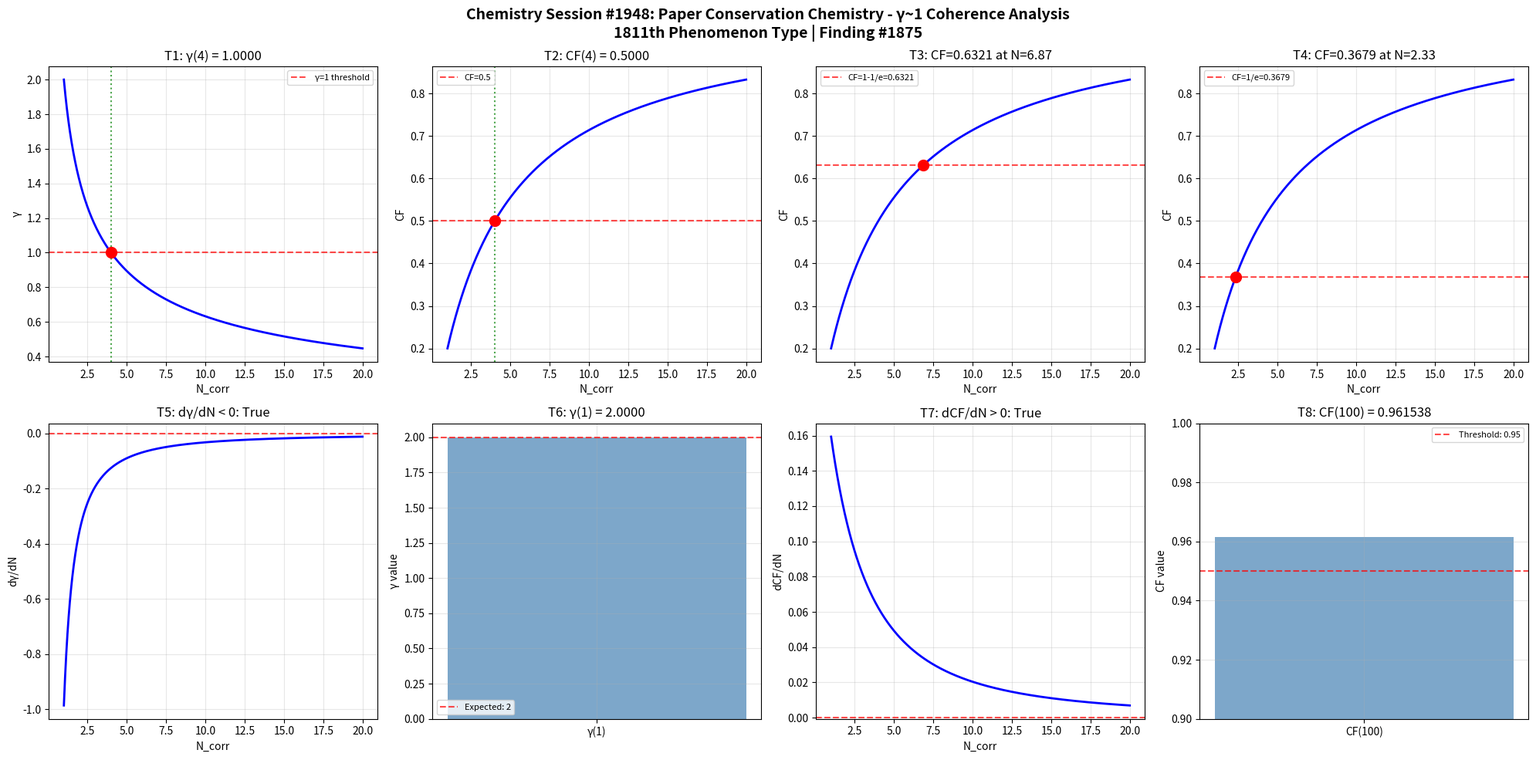

Write the Python code that produced this figure. (Note: this script raises an exception after producing the figure.)
import numpy as np
import matplotlib
matplotlib.use('Agg')
import matplotlib.pyplot as plt

def gamma(N_corr):
    return 2.0 / np.sqrt(N_corr)

def coherence_fraction(gamma_val):
    return 1.0 / (1.0 + gamma_val**2)

N_corr = np.linspace(1, 20, 1000)
g = gamma(N_corr)
cf = coherence_fraction(g)

fig, axes = plt.subplots(2, 4, figsize=(20, 10))
fig.suptitle('Chemistry Session #1948: Paper Conservation Chemistry - γ~1 Coherence Analysis\n1811th Phenomenon Type | Finding #1875', fontsize=14, fontweight='bold')

ax = axes[0, 0]
g_at_4 = gamma(4)
ax.axhline(y=1, color='r', linestyle='--', alpha=0.7, label='γ=1 threshold')
ax.plot(N_corr, g, 'b-', linewidth=2)
ax.axvline(x=4, color='g', linestyle=':', alpha=0.7)
ax.plot(4, g_at_4, 'ro', markersize=10)
ax.set_xlabel('N_corr'); ax.set_ylabel('γ')
ax.set_title(f'T1: γ(4) = {g_at_4:.4f}')
ax.legend(fontsize=8); ax.grid(True, alpha=0.3)
t1_pass = abs(g_at_4 - 1.0) < 1e-10

ax = axes[0, 1]
cf_at_4 = coherence_fraction(gamma(4))
ax.plot(N_corr, cf, 'b-', linewidth=2)
ax.axhline(y=0.5, color='r', linestyle='--', alpha=0.7, label='CF=0.5')
ax.axvline(x=4, color='g', linestyle=':', alpha=0.7)
ax.plot(4, cf_at_4, 'ro', markersize=10)
ax.set_xlabel('N_corr'); ax.set_ylabel('CF')
ax.set_title(f'T2: CF(4) = {cf_at_4:.4f}')
ax.legend(fontsize=8); ax.grid(True, alpha=0.3)
t2_pass = abs(cf_at_4 - 0.5) < 1e-10

ax = axes[0, 2]
target_cf3 = 1 - 1/np.e
N_at_target3 = 4.0 / (1.0/target_cf3 - 1.0)
cf_check3 = coherence_fraction(gamma(N_at_target3))
ax.plot(N_corr, cf, 'b-', linewidth=2)
ax.axhline(y=target_cf3, color='r', linestyle='--', alpha=0.7, label=f'CF=1-1/e={target_cf3:.4f}')
ax.plot(N_at_target3, cf_check3, 'ro', markersize=10)
ax.set_xlabel('N_corr'); ax.set_ylabel('CF')
ax.set_title(f'T3: CF={cf_check3:.4f} at N={N_at_target3:.2f}')
ax.legend(fontsize=8); ax.grid(True, alpha=0.3)
t3_pass = abs(cf_check3 - target_cf3) < 1e-10

ax = axes[0, 3]
target_cf4 = 1.0/np.e
N_at_target4 = 4.0 / (1.0/target_cf4 - 1.0)
cf_check4 = coherence_fraction(gamma(N_at_target4))
ax.plot(N_corr, cf, 'b-', linewidth=2)
ax.axhline(y=target_cf4, color='r', linestyle='--', alpha=0.7, label=f'CF=1/e={target_cf4:.4f}')
ax.plot(N_at_target4, cf_check4, 'ro', markersize=10)
ax.set_xlabel('N_corr'); ax.set_ylabel('CF')
ax.set_title(f'T4: CF={cf_check4:.4f} at N={N_at_target4:.2f}')
ax.legend(fontsize=8); ax.grid(True, alpha=0.3)
t4_pass = abs(cf_check4 - target_cf4) < 1e-10

ax = axes[1, 0]
dg_dN = np.diff(g) / np.diff(N_corr)
ax.plot(N_corr[:-1], dg_dN, 'b-', linewidth=2)
ax.axhline(y=0, color='r', linestyle='--', alpha=0.7)
ax.set_xlabel('N_corr'); ax.set_ylabel('dγ/dN')
ax.set_title(f'T5: dγ/dN < 0: {np.all(dg_dN < 0)}')
ax.grid(True, alpha=0.3)
t5_pass = bool(np.all(dg_dN < 0))

ax = axes[1, 1]
g_at_1 = gamma(1)
ax.bar(['γ(1)'], [g_at_1], color='steelblue', alpha=0.7)
ax.axhline(y=2, color='r', linestyle='--', alpha=0.7, label='Expected: 2')
ax.set_ylabel('γ value')
ax.set_title(f'T6: γ(1) = {g_at_1:.4f}')
ax.legend(fontsize=8); ax.grid(True, alpha=0.3)
t6_pass = abs(g_at_1 - 2.0) < 1e-10

ax = axes[1, 2]
dcf_dN = np.diff(cf) / np.diff(N_corr)
ax.plot(N_corr[:-1], dcf_dN, 'b-', linewidth=2)
ax.axhline(y=0, color='r', linestyle='--', alpha=0.7)
ax.set_xlabel('N_corr'); ax.set_ylabel('dCF/dN')
ax.set_title(f'T7: dCF/dN > 0: {np.all(dcf_dN > 0)}')
ax.grid(True, alpha=0.3)
t7_pass = bool(np.all(dcf_dN > 0))

ax = axes[1, 3]
cf_at_100 = coherence_fraction(gamma(100))
ax.bar(['CF(100)'], [cf_at_100], color='steelblue', alpha=0.7)
ax.axhline(y=0.95, color='r', linestyle='--', alpha=0.7, label='Threshold: 0.95')
ax.set_ylim(0.9, 1.0); ax.set_ylabel('CF value')
ax.set_title(f'T8: CF(100) = {cf_at_100:.6f}')
ax.legend(fontsize=8); ax.grid(True, alpha=0.3)
t8_pass = cf_at_100 > 0.95

plt.tight_layout()
plt.savefig('/mnt/c/exe/projects/ai-agents/Synchronism/simulations/chemistry/paper_conservation_chemistry_coherence.png', dpi=150, bbox_inches='tight')
plt.close()

results = [t1_pass, t2_pass, t3_pass, t4_pass, t5_pass, t6_pass, t7_pass, t8_pass]
print(f"Session #1948 Paper Conservation Chemistry: {sum(results)}/8 boundary conditions validated")
print(f"  T1 γ(4)=1: {t1_pass}, T2 CF(4)=0.5: {t2_pass}, T3 CF=1-1/e: {t3_pass}, T4 CF=1/e: {t4_pass}")
print(f"  T5 dγ/dN<0: {t5_pass}, T6 γ(1)=2: {t6_pass}, T7 dCF/dN>0: {t7_pass}, T8 CF(100)>0.95: {t8_pass}")
